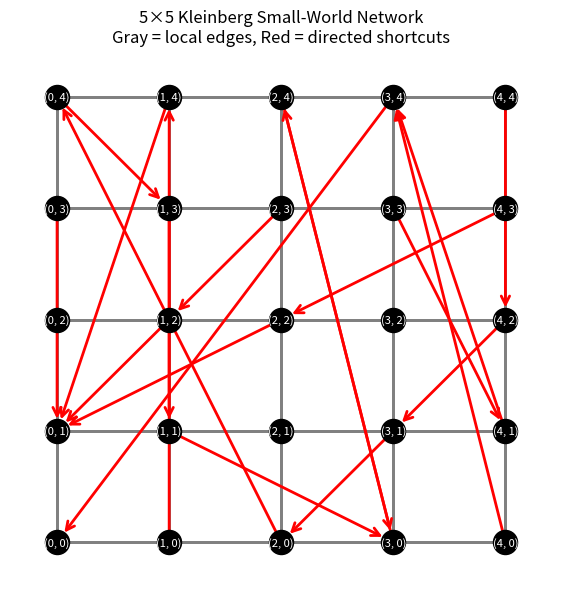

This figure's Python source:
import random
import networkx as nx
import matplotlib.pyplot as plt

n = 5
random.seed(42)

def manhattan(u, v):
    return abs(u[0] - v[0]) + abs(u[1] - v[1])

nodes = [(i, j) for i in range(n) for j in range(n)]
G = nx.DiGraph()
G.add_nodes_from(nodes)

# ---- build local lattice (4 neighbors) ----
for x, y in nodes:
    for dx, dy in [(-1,0), (1,0), (0,-1), (0,1)]:
        nx_, ny_ = x + dx, y + dy
        if (nx_, ny_) in nodes:
            G.add_edge((x, y), (nx_, ny_))

# ---- add ONE Kleinberg shortcut per node ----
for u in nodes:
    rows = []
    total_weight = 0.0

    # compute weights
    for v in nodes:
        if u == v:
            continue
        d = manhattan(u, v)
        w = 1 / (d ** 2)
        rows.append((v, w))
        total_weight += w

    # compute CDF
    cumulative = 0.0
    cdf_table = []
    for v, w in rows:
        p = w / total_weight
        cumulative += p
        cdf_table.append((v, cumulative))

    # pick random r
    r = random.uniform(0, 1)

    # select last v where CDF < r
    chosen_v = cdf_table[0][0]
    for v, cdf in cdf_table:
        if cdf < r:
            chosen_v = v


    # add directed shortcut
    G.add_edge(u, chosen_v)

def visualize_kleinberg(G, n):
    pos = {node: node for node in G.nodes()}  # grid layout

    local_edges = []
    shortcut_edges = []

    for u, v in G.edges():
        if manhattan(u, v) == 1:
            local_edges.append((u, v))
        else:
            shortcut_edges.append((u, v))

    plt.figure(figsize=(7, 7))

    # draw nodes
    nx.draw_networkx_nodes(
        G, pos,
        node_size=300,
        node_color="black"
    )

    # draw local lattice edges
    nx.draw_networkx_edges(
        G, pos,
        edgelist=local_edges,
        edge_color="gray",
        width=2,
        arrows=False
    )

    # draw shortcut edges (directed)
    nx.draw_networkx_edges(
        G, pos,
        edgelist=shortcut_edges,
        edge_color="red",
        width=2,
        arrows=True,
        arrowstyle="->",
        arrowsize=15
    )


    nx.draw_networkx_labels(
        G, pos,
        font_size=8,
        font_color="white"
    )

    plt.title("5×5 Kleinberg Small-World Network\nGray = local edges, Red = directed shortcuts")
    plt.axis("off")
    plt.show()

print("Nodes:", G.number_of_nodes())
print("Edges:", G.number_of_edges())

print("\nKleinberg Shortcuts (one per node):")
print("----------------------------------")

for u in G.nodes():
    shortcuts = [
        v for v in G.successors(u)
        if manhattan(u, v) > 1
    ]

    if shortcuts:
        # should be exactly 1
        print(f"{u} -> {shortcuts[0]}")
    else:
        print(f"{u} -> NO SHORTCUT (ERROR)")


# ---- call visualization ----
visualize_kleinberg(G, n)
